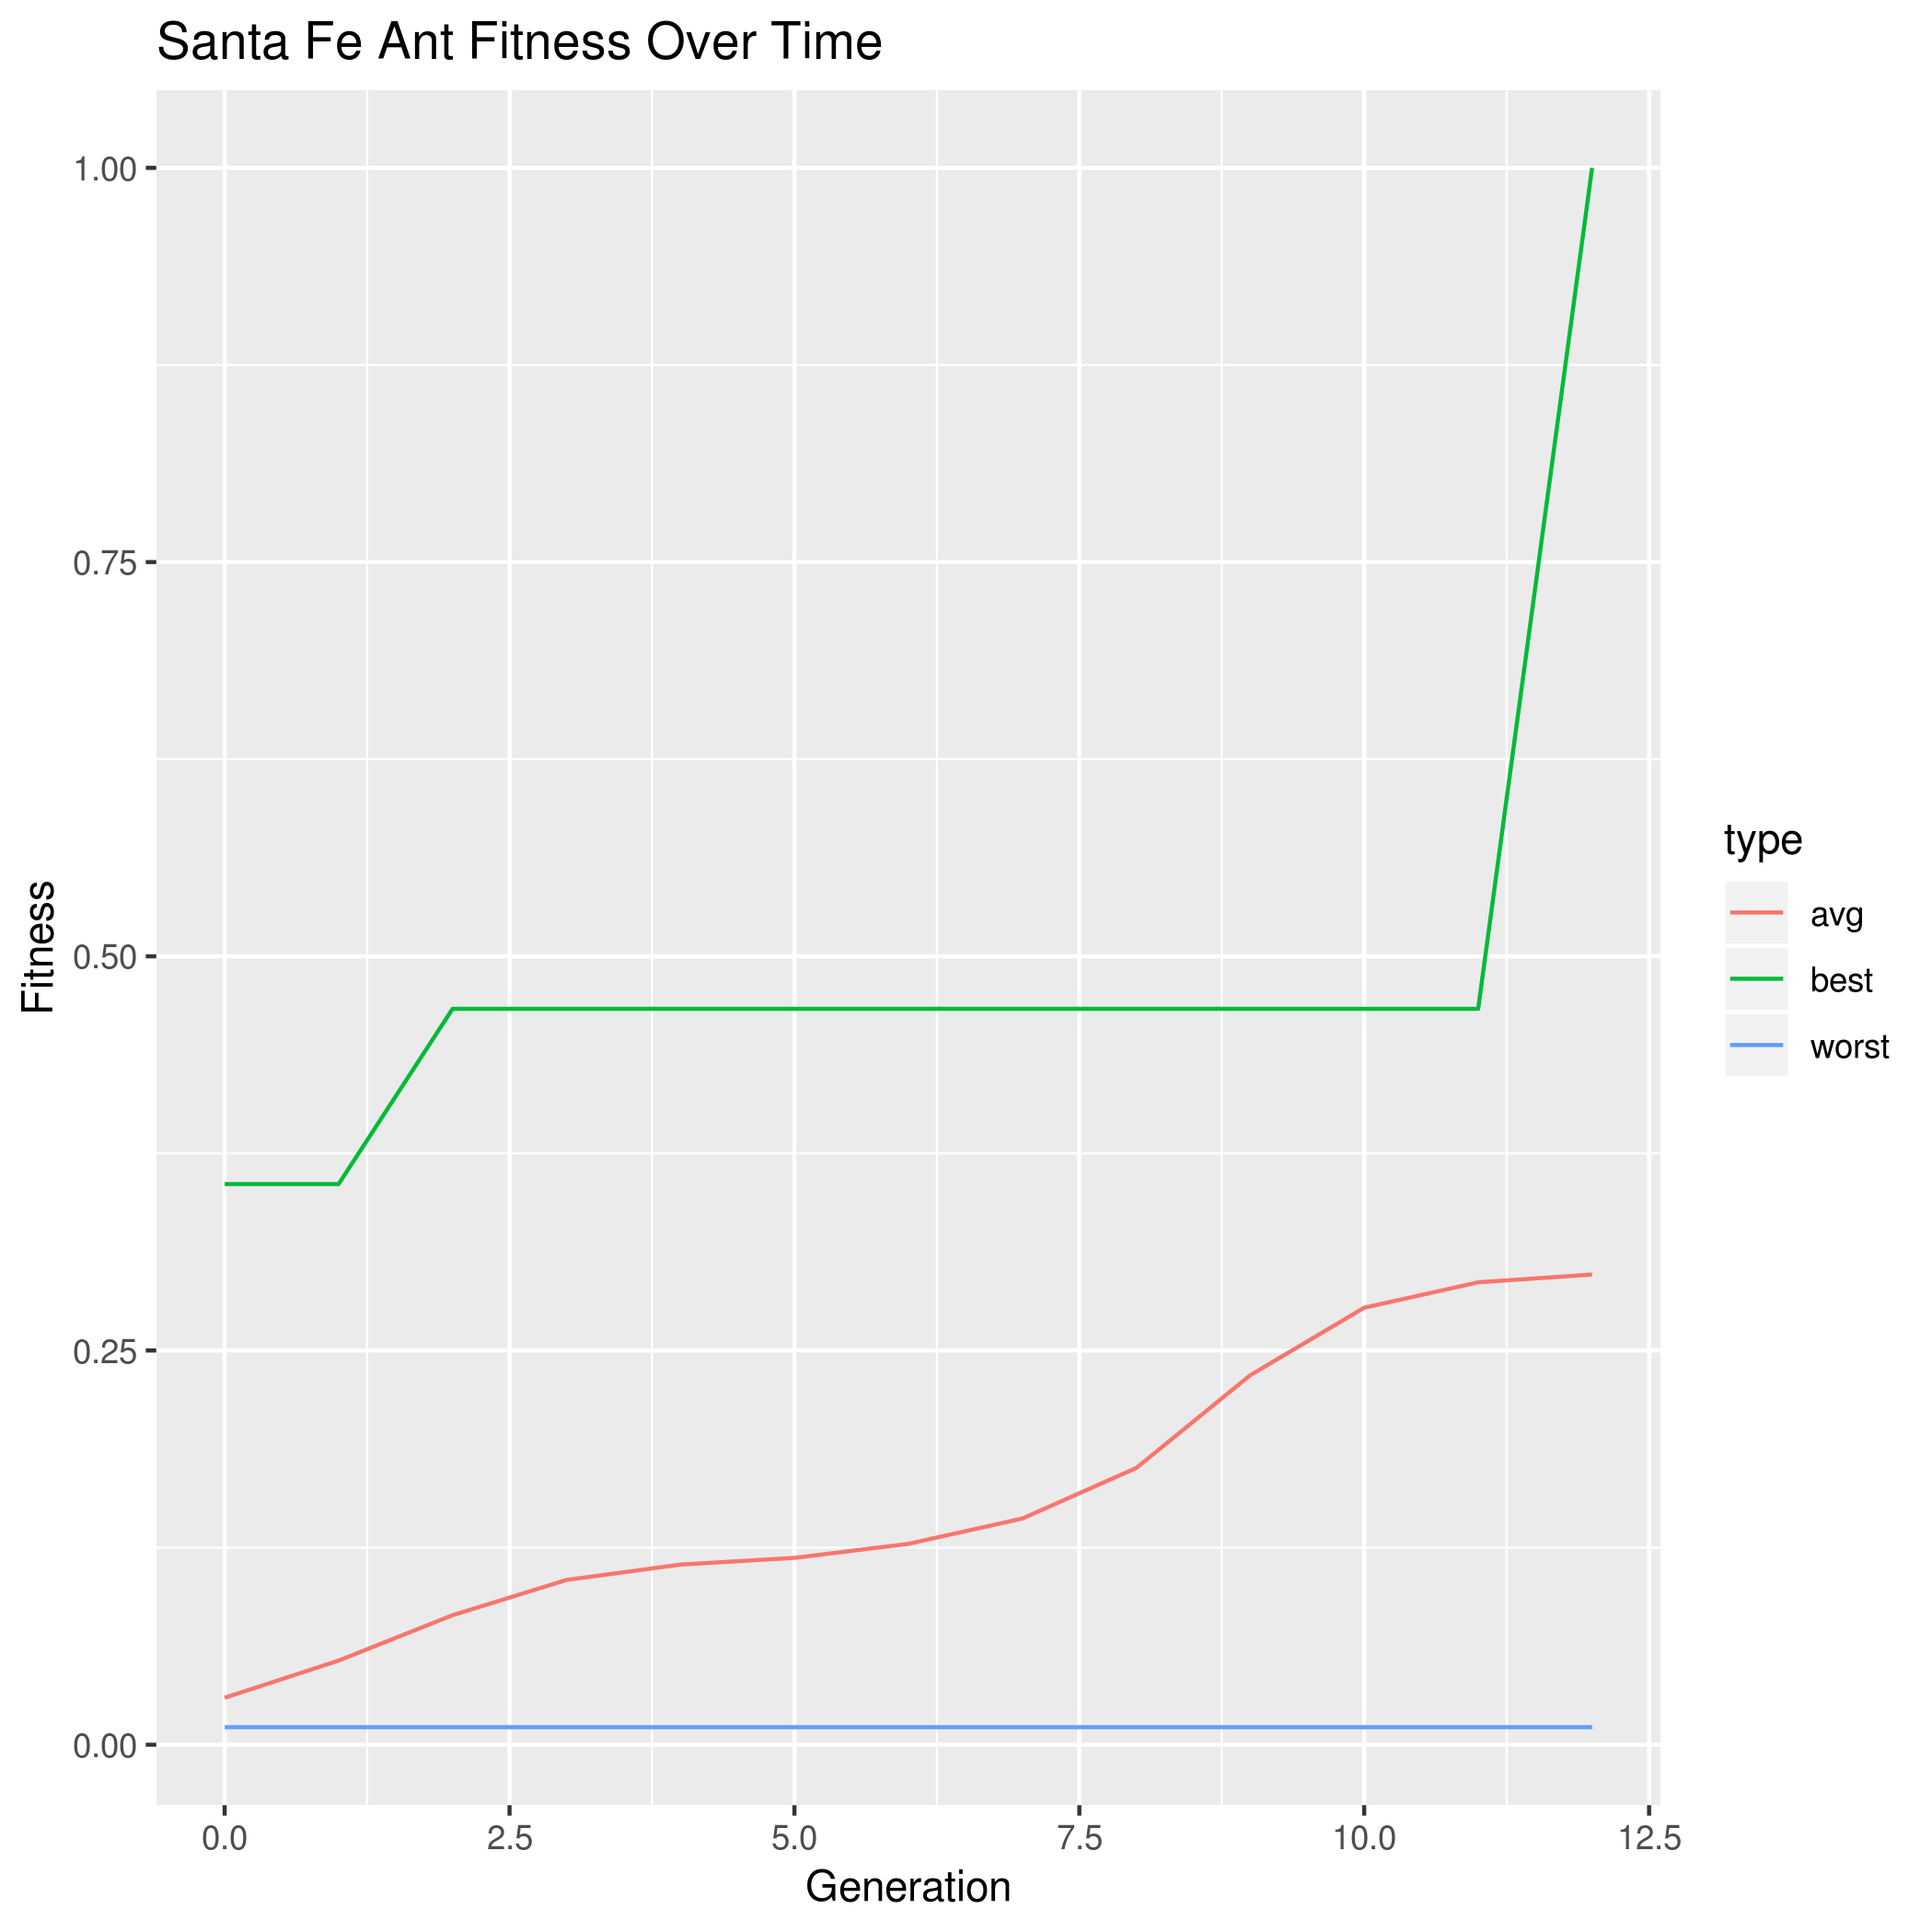

The file beside this chart, header and first rows:
gen, best, avg, worst
0, 0.3556, 0.02979, 0.01111
1, 0.3556, 0.05335, 0.01111
2, 0.4667, 0.08215, 0.01111
3, 0.4667, 0.1045, 0.01111
4, 0.4667, 0.1143, 0.01111
5, 0.4667, 0.1185, 0.01111
6, 0.4667, 0.1274, 0.01111
7, 0.4667, 0.1435, 0.01111
8, 0.4667, 0.1755, 0.01111
9, 0.4667, 0.2343, 0.01111
10, 0.4667, 0.2772, 0.01111
11, 0.4667, 0.2933, 0.01111
12, 1, 0.2982, 0.01111
